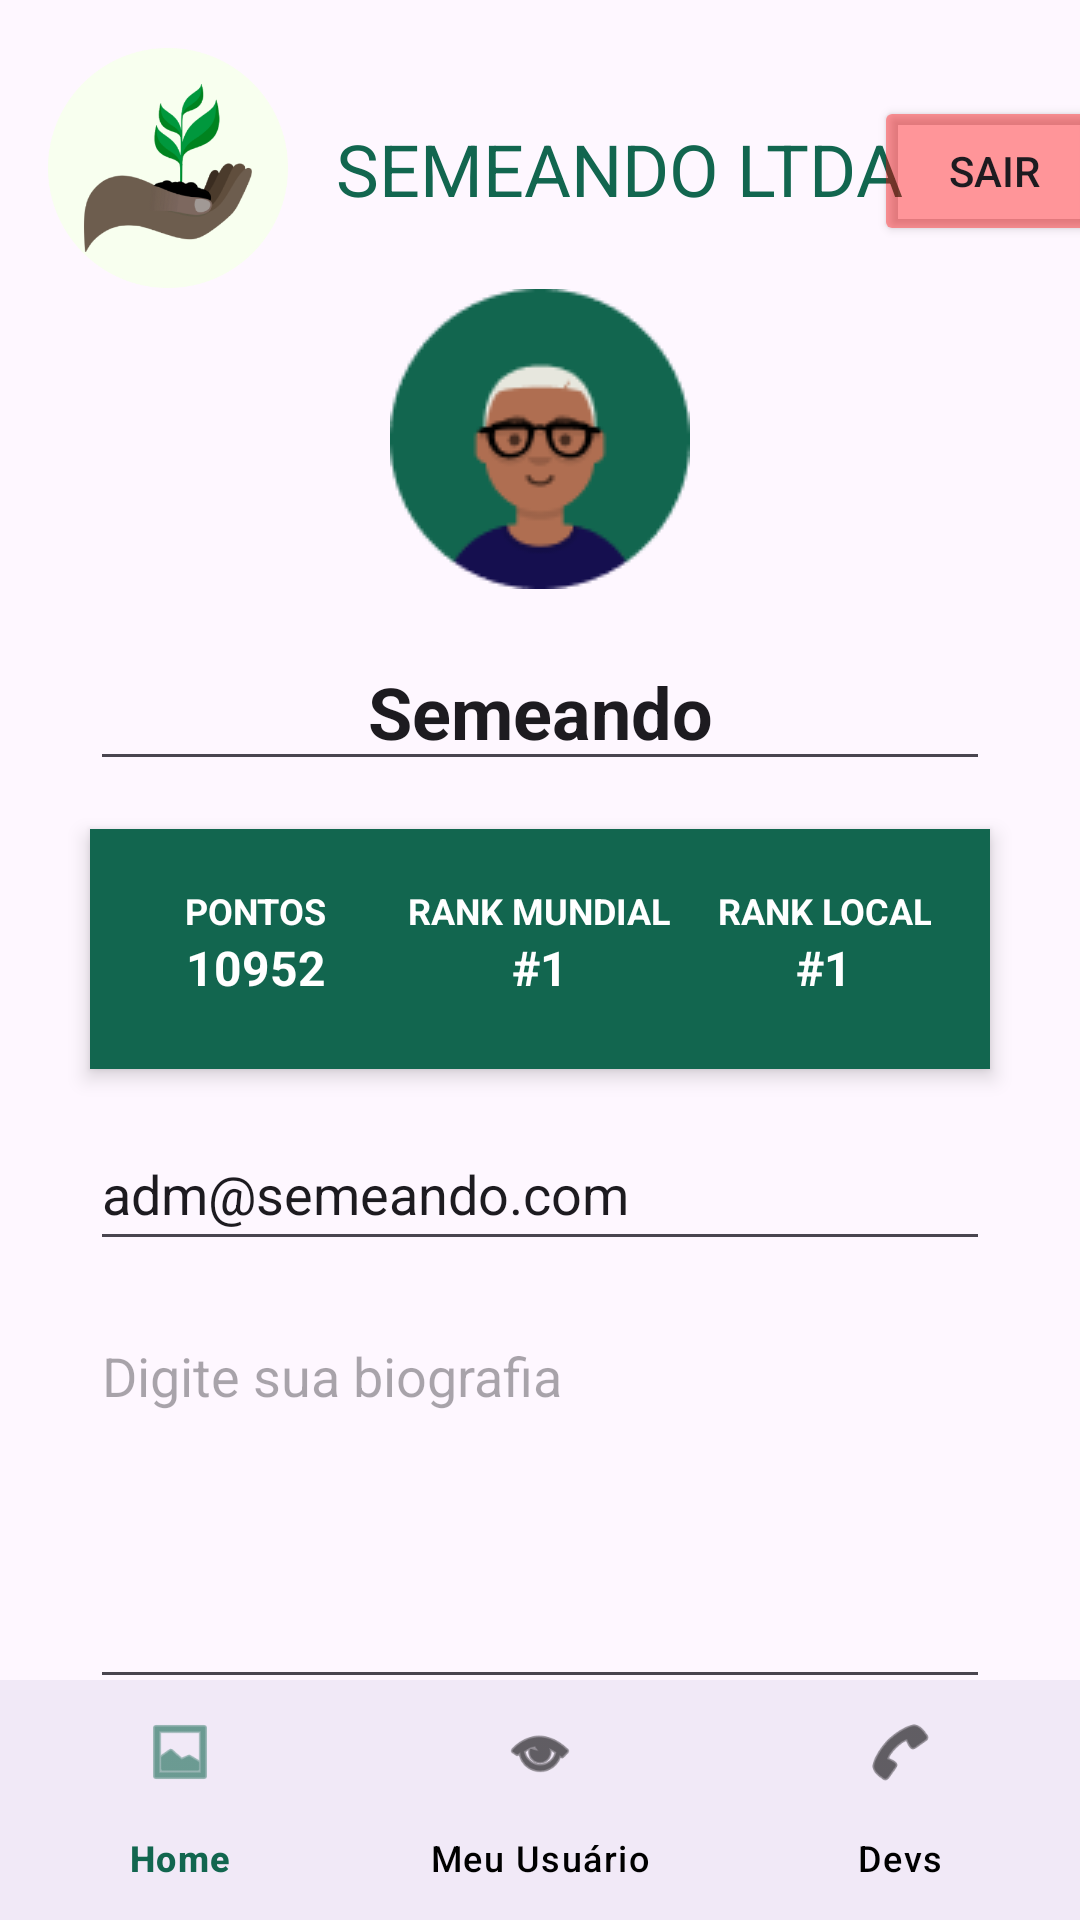

Reconstruct the res/layout file that produces this screen, plus the resources it refers to.
<!-- AndroidManifest.xml: application theme Theme.SemeandoApp -->
<!-- res/layout/activity_user.xml -->
<?xml version="1.0" encoding="utf-8"?>
<androidx.constraintlayout.widget.ConstraintLayout
    xmlns:android="http://schemas.android.com/apk/res/android"
    xmlns:app="http://schemas.android.com/apk/res-auto"
    xmlns:tools="http://schemas.android.com/tools"
    android:layout_width="match_parent"
    android:layout_height="match_parent"
    tools:context=".activities.UserPageActivity">

    
    <ImageView
        android:id="@+id/logoImage"
        android:layout_width="80dp"
        android:layout_height="80dp"
        android:layout_margin="16dp"
        app:layout_constraintStart_toStartOf="parent"
        app:layout_constraintTop_toTopOf="parent"
        app:srcCompat="@drawable/logo_small" />

    
    <TextView
        android:id="@+id/semeandoTitle"
        android:layout_width="wrap_content"
        android:layout_height="wrap_content"
        android:layout_marginStart="16dp"
        android:text="SEMEANDO LTDA"
        android:textColor="#12664F"
        android:textSize="24sp"
        app:layout_constraintStart_toEndOf="@id/logoImage"
        app:layout_constraintTop_toTopOf="@id/logoImage"
        app:layout_constraintBottom_toBottomOf="@id/logoImage" />

    
    <Button
        android:id="@+id/logoutButton"
        android:layout_width="80dp"
        android:layout_height="50dp"
        android:layout_marginTop="32dp"
        android:backgroundTint="#66FF0000"
        android:text="Sair"
        android:textColorLink="#FF0000"
        app:layout_constraintEnd_toEndOf="parent"
        app:layout_constraintHorizontal_bias="0.466"
        app:layout_constraintStart_toEndOf="@+id/semeandoTitle"
        app:layout_constraintTop_toTopOf="parent" />

    
    <ImageView
        android:id="@+id/userImage"
        android:layout_width="100dp"
        android:layout_height="100dp"
        android:layout_marginTop="24dp"
        app:layout_constraintTop_toBottomOf="@id/semeandoTitle"
        app:layout_constraintStart_toStartOf="parent"
        app:layout_constraintEnd_toEndOf="parent"
        app:srcCompat="@drawable/user_placeholder" />

    
    <EditText
        android:id="@+id/usernameInput"
        android:layout_width="300dp"
        android:layout_height="48dp"
        android:layout_marginTop="16dp"
        android:hint="Digite seu nome"
        android:inputType="text"
        android:text="Semeando"
        android:textAlignment="center"
        android:textSize="24sp"
        android:textStyle="bold"
        app:layout_constraintEnd_toEndOf="parent"
        app:layout_constraintStart_toStartOf="parent"
        app:layout_constraintTop_toBottomOf="@id/userImage" />

    
    <LinearLayout
        android:id="@+id/rankLayout"
        android:layout_width="300dp"
        android:layout_height="80dp"
        android:layout_marginTop="16dp"
        android:background="#12664F"
        android:elevation="4dp"
        android:orientation="horizontal"
        android:padding="8dp"
        app:layout_constraintEnd_toEndOf="parent"
        app:layout_constraintStart_toStartOf="parent"
        app:layout_constraintTop_toBottomOf="@id/usernameInput">

        
        <LinearLayout
            android:layout_width="0dp"
            android:layout_height="60dp"
            android:layout_weight="1"
            android:gravity="center"
            android:orientation="vertical">

            <TextView
                android:id="@+id/pointsLabel"
                android:layout_width="wrap_content"
                android:layout_height="wrap_content"
                android:text="PONTOS"
                android:textColor="#FFFFFF"
                android:textSize="12sp"
                android:textStyle="bold" />

            <TextView
                android:id="@+id/pointsValue"
                android:layout_width="wrap_content"
                android:layout_height="wrap_content"
                android:text="10952"
                android:textColor="#FFFFFF"
                android:textSize="16sp"
                android:textStyle="bold" />
        </LinearLayout>

        
        <LinearLayout
            android:layout_width="0dp"
            android:layout_height="60dp"
            android:layout_weight="1"
            android:gravity="center"
            android:orientation="vertical">

            <TextView
                android:id="@+id/worldRankLabel"
                android:layout_width="wrap_content"
                android:layout_height="wrap_content"
                android:text="RANK MUNDIAL"
                android:textAlignment="center"
                android:textColor="#FFFFFF"
                android:textSize="12sp"
                android:textStyle="bold" />

            <TextView
                android:id="@+id/worldRankValue"
                android:layout_width="wrap_content"
                android:layout_height="wrap_content"
                android:text="#1"
                android:textColor="#FFFFFF"
                android:textSize="16sp"
                android:textStyle="bold" />
        </LinearLayout>

        
        <LinearLayout
            android:layout_width="0dp"
            android:layout_height="60dp"
            android:layout_weight="1"
            android:gravity="center"
            android:orientation="vertical">

            <TextView
                android:id="@+id/localRankLabel"
                android:layout_width="wrap_content"
                android:layout_height="wrap_content"
                android:text="RANK LOCAL"
                android:textAlignment="center"
                android:textColor="#FFFFFF"
                android:textSize="12sp"
                android:textStyle="bold" />

            <TextView
                android:id="@+id/localRankValue"
                android:layout_width="wrap_content"
                android:layout_height="wrap_content"
                android:text="#1"
                android:textColor="#FFFFFF"
                android:textSize="16sp"
                android:textStyle="bold" />
        </LinearLayout>
    </LinearLayout>

    
    <EditText
        android:id="@+id/emailInput"
        android:layout_width="300dp"
        android:layout_height="48dp"
        android:layout_marginTop="16dp"
        android:inputType="textEmailAddress"
        android:text="adm@semeando.com"
        app:layout_constraintEnd_toEndOf="parent"
        app:layout_constraintStart_toStartOf="parent"
        app:layout_constraintTop_toBottomOf="@id/rankLayout" />

    
    <EditText
        android:id="@+id/bioInput"
        android:layout_width="300dp"
        android:layout_height="130dp"
        android:layout_marginTop="16dp"
        android:gravity="top"
        android:hint="Digite sua biografia"
        android:inputType="textMultiLine"
        app:layout_constraintEnd_toEndOf="parent"
        app:layout_constraintStart_toStartOf="parent"
        app:layout_constraintTop_toBottomOf="@id/emailInput" />

    
    <Button
        android:id="@+id/saveButton"
        android:layout_width="300dp"
        android:layout_height="wrap_content"
        android:layout_marginTop="24dp"
        android:backgroundTint="#80ED99"
        android:text="SALVAR ALTERAÇÕES"
        android:textColor="#12664F"
        android:textSize="24sp"
        app:layout_constraintEnd_toEndOf="parent"
        app:layout_constraintStart_toStartOf="parent"
        app:layout_constraintTop_toBottomOf="@id/bioInput" />

    
    <com.google.android.material.bottomnavigation.BottomNavigationView
        android:id="@+id/bottomNavigationView"
        android:layout_width="0dp"
        android:layout_height="wrap_content"
        android:background="?android:attr/windowBackground"
        app:layout_constraintBottom_toBottomOf="parent"
        app:layout_constraintStart_toStartOf="parent"
        app:layout_constraintEnd_toEndOf="parent"
        app:itemIconTint="@color/nav_item_color"
        app:itemTextColor="@color/nav_item_color"
        app:menu="@menu/bottom_nav_menu" />


</androidx.constraintlayout.widget.ConstraintLayout>
<!-- resources referenced by this layout -->
<resources>
  <!-- drawable logo_small: png bitmap (drawable, 29886 bytes) -->
  <!-- drawable user_placeholder: png bitmap (drawable, 4661 bytes) -->
  <style name="Theme.SemeandoApp" parent="Base.Theme.SemeandoApp" />
  <style name="Base.Theme.SemeandoApp" parent="Theme.Material3.DayNight.NoActionBar">
          
          
      </style>
</resources>
